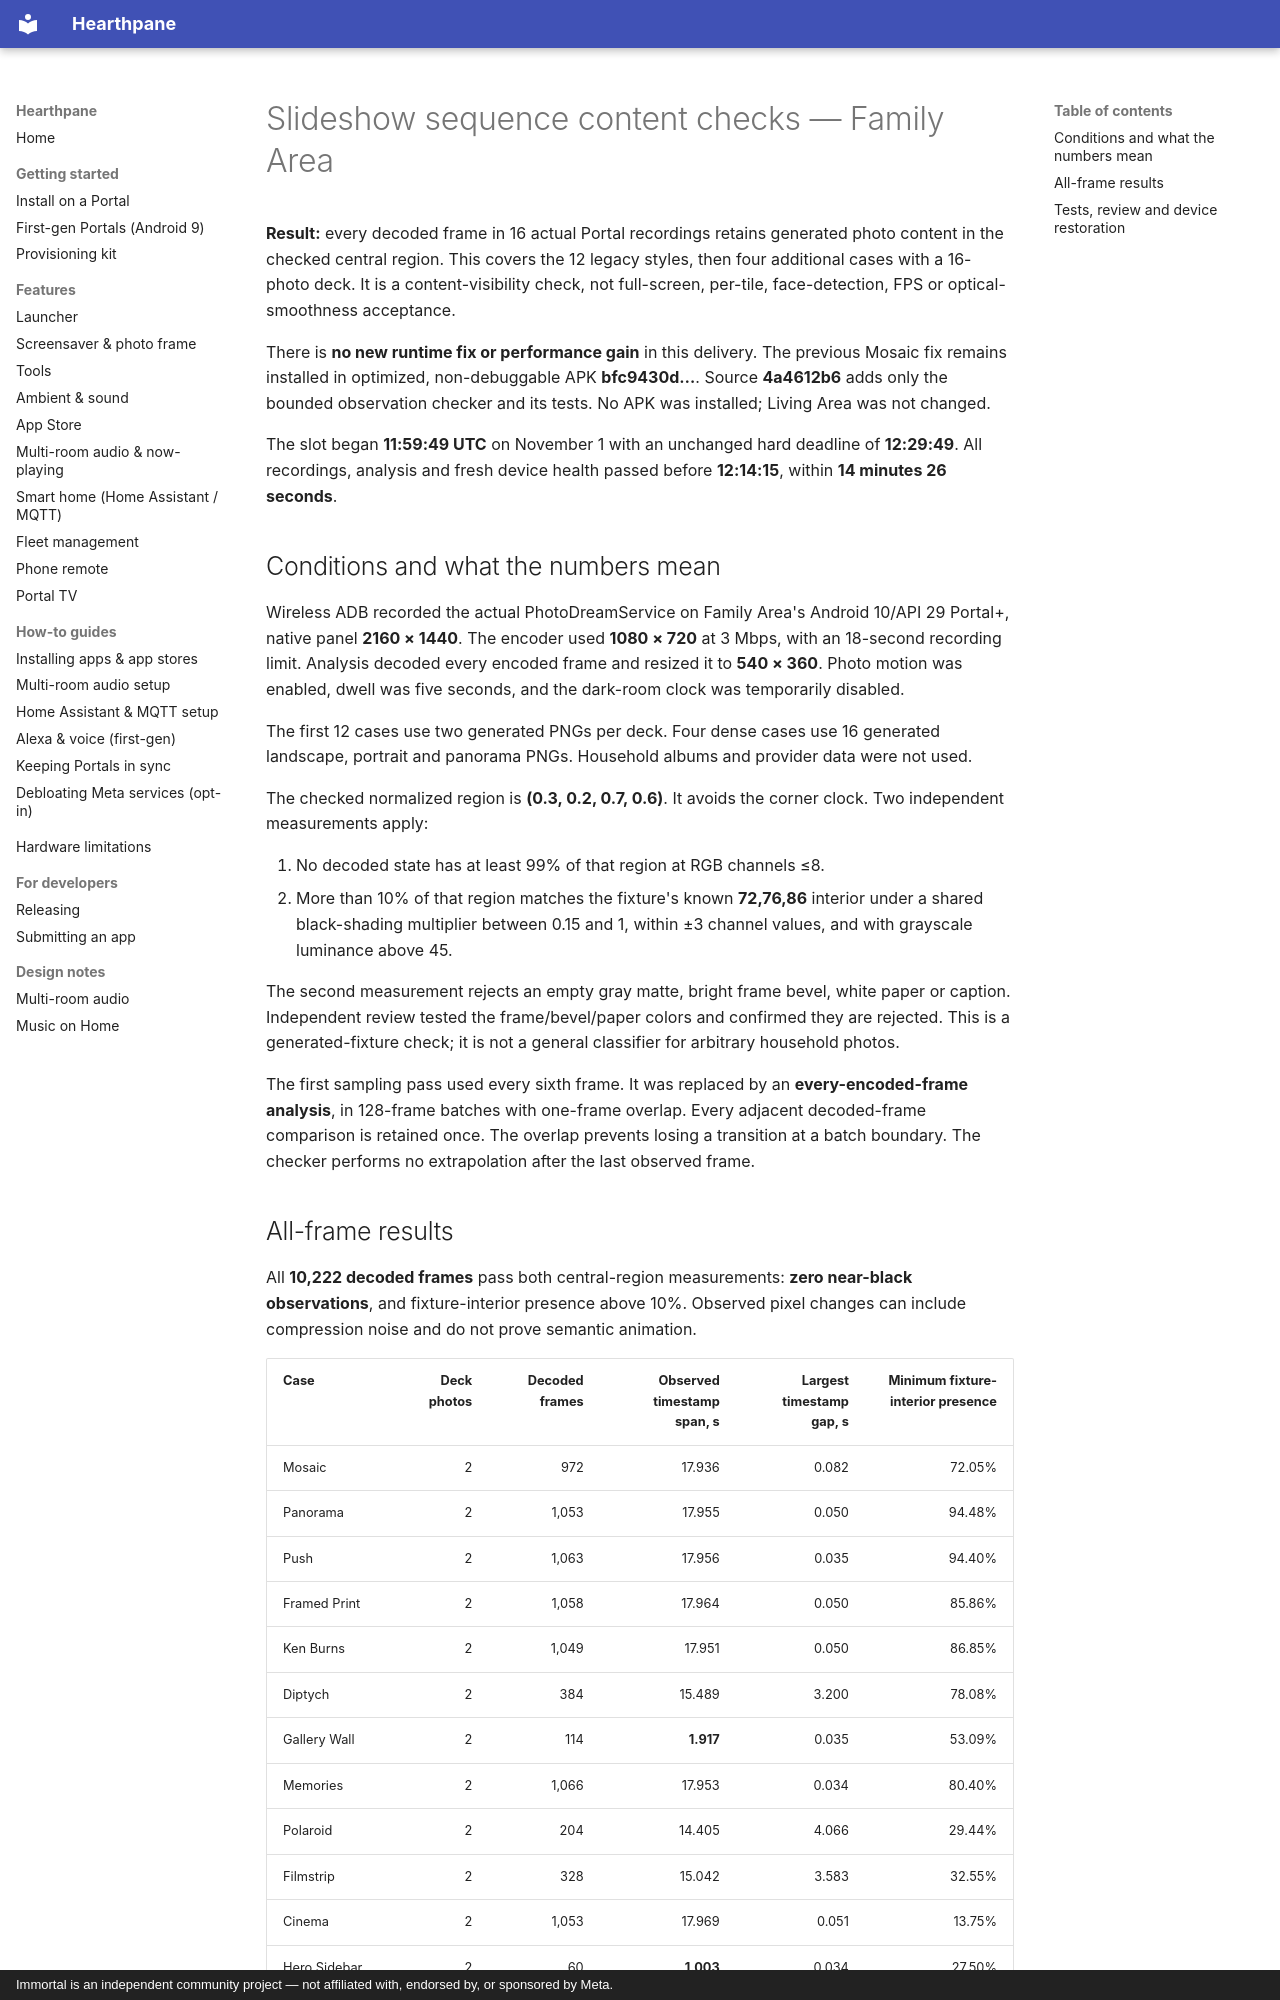

repository: rlchandani/portal-prime · page: portal-slideshow-sequences-native-2026-11-01/index.html · generator: mkdocs · copyright: Immortal is an independent community project — not affiliated with, endorsed by, or sponsored by Meta.

# Slideshow sequence content checks — Family Area

**Result:** every decoded frame in 16 actual Portal recordings retains generated
photo content in the checked central region. This covers the 12 legacy styles,
then four additional cases with a 16-photo deck. It is a content-visibility
check, not full-screen, per-tile, face-detection, FPS or optical-smoothness
acceptance.

There is **no new runtime fix or performance gain** in this delivery. The
previous Mosaic fix remains installed in optimized, non-debuggable APK
**bfc9430d…**. Source **4a4612b6** adds only the bounded observation checker and
its tests. No APK was installed; Living Area was not changed.

The slot began **11:59:49 UTC** on November 1 with an unchanged hard deadline of
**12:29:49**. All recordings, analysis and fresh device health passed before
**12:14:15**, within **14 minutes 26 seconds**.

## Conditions and what the numbers mean

Wireless ADB recorded the actual PhotoDreamService on Family Area's Android
10/API 29 Portal+, native panel **2160 × 1440**. The encoder used **1080 × 720**
at 3 Mbps, with an 18-second recording limit. Analysis decoded every encoded
frame and resized it to **540 × 360**. Photo motion was enabled, dwell was
five seconds, and the dark-room clock was temporarily disabled.

The first 12 cases use two generated PNGs per deck. Four dense cases use 16
generated landscape, portrait and panorama PNGs. Household albums and provider
data were not used.

The checked normalized region is **(0.3, 0.2, 0.7, 0.6)**. It avoids the corner
clock. Two independent measurements apply:

1. No decoded state has at least 99% of that region at RGB channels ≤8.
2. More than 10% of that region matches the fixture's known **72,76,86** interior
   under a shared black-shading multiplier between 0.15 and 1, within ±3 channel
   values, and with grayscale luminance above 45.

The second measurement rejects an empty gray matte, bright frame bevel, white
paper or caption. Independent review tested the frame/bevel/paper colors and
confirmed they are rejected. This is a generated-fixture check; it is not a
general classifier for arbitrary household photos.

The first sampling pass used every sixth frame. It was replaced by an
**every-encoded-frame analysis**, in 128-frame batches with one-frame overlap.
Every adjacent decoded-frame comparison is retained once. The overlap prevents
losing a transition at a batch boundary. The checker performs no extrapolation
after the last observed frame.
